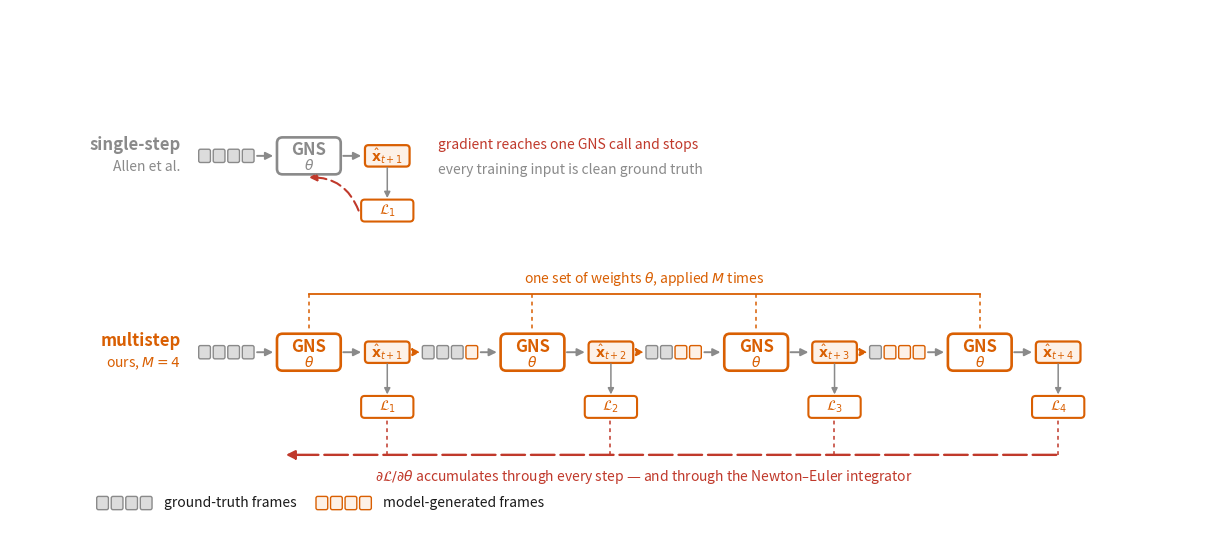

Write Python code to recreate this figure.
"""
multistep_strip.py

The multistep-unrolling panel, drawn as a sliding window rather than a row of
identical boxes.

Each unroll step consumes a window of W = h + 1 positions (h finite-difference
velocities need h+1 frames) and emits one new frame. The window slides right,
so it fills progressively with the model's OWN output - by the last step almost
nothing in the input is ground truth. That staircase is the argument for
multistep training, and a chain of identical GNS boxes hides it completely.

    python multistep_strip.py                 # M = 4, h = 3
    python multistep_strip.py -M 8            # eight unroll steps
    python multistep_strip.py --compact       # first + last row only, thinner band
    python multistep_strip.py -M 4 -o my_name

Cell styling is the whole colour scheme: filled gray = ground truth,
orange outline = a frame the model produced.
"""

import argparse
import os

import numpy as np
import matplotlib
matplotlib.use("Agg")
import matplotlib.pyplot as plt
from matplotlib.patches import FancyBboxPatch, FancyArrowPatch, Circle


# ======================================================================
# CONFIG
# ======================================================================

OUTDIR = "figure_assets"
ALSO_PNG = True

OLD = "#8a8a8a"          # inherited / ground truth
INK = "#1a1a1a"
NEW = "#d95f02"          # this work / model-generated
TRUE_FC = "#dcdcdc"      # ground-truth cell fill
PRED_FC = "#fdf1e7"      # predicted cell fill

CW, CH = 2.30, 0.78      # cell width, height
GAPX, GAPY = 1.05, 1.00  # gap between columns, between rows

FS = {"title": 16, "head": 12, "body": 11, "small": 10, "tiny": 8.5}

UNROLL_SYM = "M"         # NOT K - the processor already uses L x K


# ======================================================================
# primitives
# ======================================================================

def rbox(ax, x, y, w, h, ec, fc="none", lw=1.5, ls="-", r=0.16, z=2):
    ax.add_patch(FancyBboxPatch((x, y), w, h,
                                boxstyle=f"round,pad=0,rounding_size={r}",
                                ec=ec, fc=fc, lw=lw, ls=ls, zorder=z))


def txt(ax, x, y, s, size="body", color=INK, ha="center", va="center",
        weight=None, style=None, z=8):
    ax.text(x, y, s, fontsize=FS[size], color=color, ha=ha, va=va,
            weight=weight, style=style, zorder=z)


def arc_arrow(ax, p0, p1, color, rad=-0.45, lw=1.6, ms=11, z=6):
    ax.add_patch(FancyArrowPatch(p0, p1, arrowstyle="-|>", mutation_scale=ms,
                                 lw=lw, color=color, zorder=z,
                                 connectionstyle=f"arc3,rad={rad}",
                                 shrinkA=0, shrinkB=0))


# ======================================================================

def build(M=4, h=3, compact=False, name=None):
    W = h + 1                       # frames consumed per step
    n_cols = W + M                  # offsets -(W-1) ... +M
    offsets = list(range(-(W - 1), M + 1))

    rows = [1, M] if (compact and M > 2) else list(range(1, M + 1))
    gap_row = compact and M > 2

    pitch_x = CW + GAPX
    pitch_y = CH + GAPY

    def col_x(o):                   # left edge of the cell for offset o
        return 1.7 + (o + W - 1) * pitch_x

    def row_y(i):                   # bottom edge of row i (0 = topmost drawn)
        return top_row_y - i * pitch_y

    n_drawn = len(rows) + (1 if gap_row else 0)
    head_h, foot_h = 6.6, 4.3
    top_row_y = foot_h + (n_drawn - 1) * pitch_y
    W_units = col_x(M) + CW + 7.4
    H_units = top_row_y + CH + head_h

    fig = plt.figure(figsize=(W_units * 0.30, H_units * 0.30))
    ax = fig.add_axes([0, 0, 1, 1])
    ax.set_xlim(0, W_units); ax.set_ylim(0, H_units)
    ax.set_aspect("equal"); ax.axis("off")

    # ---------------- header ----------------
    txt(ax, W_units / 2, H_units - 1.1,
        f"Multistep unrolling  (${UNROLL_SYM} = {M}$)", "title", INK,
        weight="bold")
    txt(ax, W_units / 2, H_units - 2.6,
        "each step runs on the previous step's output", "small", OLD)

    y_hdr = top_row_y + CH + 2.25
    for o in offsets:
        lab = "$t$" if o == 0 else (f"$t{o}$" if o < 0 else f"$t+{o}$")
        txt(ax, col_x(o) + CW / 2, y_hdr, lab, "small",
            INK if o <= 0 else NEW)

    # the given / rolled-out divider
    x_div = col_x(1) - GAPX / 2
    ax.plot([x_div, x_div], [foot_h - 1.5, y_hdr + 0.60], color="#c4c4c4",
            lw=1.2, ls=(0, (5, 4)), zorder=1)
    txt(ax, x_div - 0.35, y_hdr + 1.15, "given", "small", OLD, ha="right")
    txt(ax, x_div + 0.35, y_hdr + 1.15, "rolled out", "small", NEW, ha="left")

    # ---------------- rows ----------------
    drawn = 0
    for m in rows:
        if gap_row and drawn == 1:                       # vertical ellipsis row
            yv = row_y(drawn) + CH / 2
            for k in range(3):
                ax.add_patch(Circle((W_units / 2 - 2.0, yv + 0.45 - k * 0.45),
                                    0.075, fc="#bdbdbd", ec="none", zorder=5))
            drawn += 1

        y = row_y(drawn)
        win = list(range(m - W, m))                      # input offsets
        n_pred = sum(1 for o in win if o >= 1)

        for o in offsets:
            pred = o >= 1
            inside = o in win
            is_out = (o == m)
            if not inside and not is_out:
                rbox(ax, col_x(o), y, CW, CH, "#e8e8e8", fc="none", lw=0.9,
                     ls=(0, (2, 2.5)), z=1)
                continue
            rbox(ax, col_x(o), y, CW, CH,
                 NEW if pred else OLD,
                 fc=PRED_FC if pred else TRUE_FC,
                 lw=2.0 if is_out else 1.5, z=3)
            if is_out:
                txt(ax, col_x(o) + CW / 2, y + CH / 2,
                    rf"$\hat{{\mathbf{{x}}}}_{{t+{o}}}$", "small", NEW, z=9)

        # window bracket
        xa, xb = col_x(win[0]) - 0.20, col_x(win[-1]) + CW + 0.20
        rbox(ax, xa, y - 0.22, xb - xa, CH + 0.44, INK, fc="none", lw=1.3,
             ls=(0, (4, 3)), r=0.25, z=4)

        # the GNS hop, arcing over into the new frame
        arc_arrow(ax, (xb - 0.1, y + CH + 0.24),
                  (col_x(m) + CW / 2, y + CH + 0.24), NEW)
        txt(ax, (xb + col_x(m) + CW / 2) / 2, y + CH + 1.02, "GNS", "tiny",
            NEW, weight="bold")

        txt(ax, 1.15, y + CH / 2, f"${UNROLL_SYM.lower()}={m}$", "small", INK,
            ha="right")
        txt(ax, col_x(M) + CW + 0.8, y + CH / 2,
            f"{n_pred} of {W} predicted", "small",
            NEW if n_pred else OLD, ha="left")
        drawn += 1

    # ---------------- loss bracket ----------------
    bl, br = col_x(1) - 0.1, col_x(M) + CW + 0.1
    yb = foot_h - 1.05
    ax.plot([bl, br], [yb, yb], color=NEW, lw=1.8, zorder=5)
    for xx in (bl, br):
        ax.plot([xx, xx], [yb, yb + 0.42], color=NEW, lw=1.8, zorder=5)
    txt(ax, (bl + br) / 2, yb - 0.75,
        f"loss at every step — gradients flow through all ${UNROLL_SYM}$ steps "
        "and through the integrator", "small", NEW)

    # ---------------- legend ----------------
    lx, ly = 1.7, 1.05
    rbox(ax, lx, ly, 1.15, 0.55, OLD, fc=TRUE_FC, lw=1.4, r=0.12)
    txt(ax, lx + 1.45, ly + 0.28, "ground truth", "small", INK, ha="left")
    lx2 = lx + 5.4
    rbox(ax, lx2, ly, 1.15, 0.55, NEW, fc=PRED_FC, lw=1.4, r=0.12)
    txt(ax, lx2 + 1.45, ly + 0.28, "model's own prediction", "small", INK,
        ha="left")
    txt(ax, W_units - 0.8, ly + 0.28,
        f"window $W=h+1={W}$ frames", "small", OLD, ha="right")

    os.makedirs(OUTDIR, exist_ok=True)
    stem = name or ("multistep_strip_compact" if compact else "multistep_strip")
    p = os.path.join(OUTDIR, stem + ".svg")
    fig.savefig(p, transparent=True, bbox_inches="tight", pad_inches=0.06)
    if ALSO_PNG:
        fig.savefig(os.path.join(OUTDIR, stem + ".png"), transparent=True,
                    dpi=220, bbox_inches="tight", pad_inches=0.06)
    plt.close(fig)
    print(f"  wrote {p}   ({W_units:.1f} x {H_units:.1f} units, "
          f"aspect {W_units / H_units:.1f}:1)")


def _win_icon(ax, x, y, n_pred, W, cw=0.46, ch=0.52, g=0.11):
    """Tiny 4-cell window icon; the first n_pred cells are model-generated."""
    for k in range(W):
        pred = k >= (W - n_pred)
        rbox(ax, x + k * (cw + g), y, cw, ch,
             NEW if pred else OLD, fc=PRED_FC if pred else TRUE_FC,
             lw=1.0, r=0.07, z=3)
    return x + W * cw + (W - 1) * g


def build_compare(M=4, h=3, name=None):
    """Single-step vs multistep, with the gradient path drawn. This is the
    panel that actually says what multistep IS - the window version shows a
    rollout, which is what inference looks like too."""
    W = h + 1
    GW, GH = 2.5, 1.45          # GNS box
    XW = 1.75                   # x-hat cell
    A = 0.75                    # arrow run
    win_w = W * 0.46 + (W - 1) * 0.11
    pitch = win_w + A + GW + A + XW + 0.85

    x0 = 7.4
    yB = 6.6                    # multistep row baseline
    yA = 14.3                   # single-step row baseline
    W_units = x0 + M * pitch + 4.2
    H_units = yA + GH + 5.0

    fig = plt.figure(figsize=(W_units * 0.255, H_units * 0.255))
    ax = fig.add_axes([0, 0, 1, 1])
    ax.set_xlim(0, W_units); ax.set_ylim(0, H_units)
    ax.set_aspect("equal"); ax.axis("off")

    

    def step(x, y, m, color, n_pred, show_loss):
        xe = _win_icon(ax, x, y + GH / 2 - 0.26, n_pred, W)
        arw = FancyArrowPatch((xe + 0.12, y + GH / 2), (xe + A, y + GH / 2),
                              arrowstyle="-|>", mutation_scale=11, lw=1.4,
                              color=OLD, zorder=5, shrinkA=0, shrinkB=0)
        ax.add_patch(arw)
        gx = xe + A + 0.15
        rbox(ax, gx, y, GW, GH, color, fc="white", lw=1.9, r=0.22, z=4)
        txt(ax, gx + GW / 2, y + GH / 2 + 0.22, "GNS", "head", color,
            weight="bold")
        txt(ax, gx + GW / 2, y + GH / 2 - 0.38, r"$\theta$", "small", color)
        ax.add_patch(FancyArrowPatch((gx + GW + 0.1, y + GH / 2),
                                     (gx + GW + A + 0.05, y + GH / 2),
                                     arrowstyle="-|>", mutation_scale=11,
                                     lw=1.4, color=OLD, zorder=5,
                                     shrinkA=0, shrinkB=0))
        xx = gx + GW + A + 0.2
        rbox(ax, xx, y + GH / 2 - 0.42, XW, 0.84, NEW, fc=PRED_FC, lw=1.6,
             r=0.14, z=4)
        txt(ax, xx + XW / 2, y + GH / 2,
            rf"$\hat{{\mathbf{{x}}}}_{{t+{m}}}$", "small", NEW, z=9)
        if show_loss:
            ly_ = y - 1.85
            rbox(ax, xx - 0.15, ly_, XW + 0.3, 0.86, NEW, fc="white", lw=1.5,
                 r=0.14, z=4)
            txt(ax, xx + XW / 2, ly_ + 0.43, rf"$\mathcal{{L}}_{{{m}}}$",
                "small", NEW, z=9)
            ax.add_patch(FancyArrowPatch((xx + XW / 2, y + GH / 2 - 0.46),
                                         (xx + XW / 2, ly_ + 0.92),
                                         arrowstyle="-|>", mutation_scale=9,
                                         lw=1.1, color=OLD, zorder=5,
                                         shrinkA=0, shrinkB=0))
        return gx, xx

    # ---------------- A: single-step ----------------
    txt(ax, x0 - 0.7, yA + GH / 2 + 0.45, "single-step", "head", OLD,
        ha="right", weight="bold")
    txt(ax, x0 - 0.7, yA + GH / 2 - 0.45, "Allen et al.", "small", OLD,
        ha="right")
    gxA, xxA = step(x0, yA, 1, OLD, 0, True)
    ax.add_patch(FancyArrowPatch((xxA - 0.25, yA - 1.42),
                                 (gxA + GW / 2, yA - 0.12),
                                 arrowstyle="-|>", mutation_scale=11, lw=1.5,
                                 color="#c0392b", zorder=6, ls=(0, (5, 2.5)),
                                 connectionstyle="arc3,rad=0.35",
                                 shrinkA=0, shrinkB=0))
    txt(ax, x0 + pitch + 0.6, yA + GH / 2 + 0.45,
        "gradient reaches one GNS call and stops", "small", "#c0392b",
        ha="left")
    txt(ax, x0 + pitch + 0.6, yA + GH / 2 - 0.55,
        "every training input is clean ground truth", "small", OLD, ha="left")

    # ---------------- B: multistep ----------------
    txt(ax, x0 - 0.7, yB + GH / 2 + 0.45, "multistep", "head", NEW,
        ha="right", weight="bold")
    txt(ax, x0 - 0.7, yB + GH / 2 - 0.45, f"ours, ${UNROLL_SYM}={M}$", "small",
        NEW, ha="right")

    gxs, prev_xx = [], None
    for m in range(1, M + 1):
        gx, xx = step(x0 + (m - 1) * pitch, yB, m, NEW, min(m - 1, W), True)
        if prev_xx is not None:
            ax.add_patch(FancyArrowPatch(
                (prev_xx + XW + 0.12, yB + GH / 2),
                (x0 + (m - 1) * pitch - 0.08, yB + GH / 2),
                arrowstyle="-|>", mutation_scale=11, lw=1.3, color=NEW,
                ls=(0, (3, 2.2)), zorder=5, shrinkA=0, shrinkB=0))
        gxs.append(gx + GW / 2)
        prev_xx = xx

    # shared weights
    ty = yB + GH + 1.55
    ax.plot([gxs[0], gxs[-1]], [ty, ty], color=NEW, lw=1.3, zorder=4)
    for gx in gxs:
        ax.plot([gx, gx], [ty, yB + GH + 0.1], color=NEW, lw=1.1,
                ls=(0, (2.5, 2.5)), zorder=4)
    txt(ax, (gxs[0] + gxs[-1]) / 2, ty + 0.62,
        rf"one set of weights $\theta$, applied ${UNROLL_SYM}$ times",
        "small", NEW)

    # gradient lane
    gy = yB - 3.3
    ax.add_patch(FancyArrowPatch((gxs[-1] + 3, gy), (gxs[0] - 0.9, gy),
                                 arrowstyle="-|>", mutation_scale=13, lw=1.7,
                                 color="#c0392b", zorder=6, ls=(0, (10, 2.5)),
                                 shrinkA=0, shrinkB=0))
    for gx in gxs:
        ax.plot([gx+3.05, gx+3.05], [gy, yB - 1.9], color="#c0392b", lw=1.1,
                ls=(0, (2.5, 2.5)), zorder=5)
    txt(ax, (gxs[0] + gxs[-1]) / 2, gy - 0.85,
        r"$\partial\mathcal{L}/\partial\theta$ accumulates through every "
        "step — and through the Newton–Euler integrator", "small", "#c0392b")

    # legend
    _win_icon(ax, 3.4, 1.15, 0, W)
    txt(ax, 3.4 + win_w + 0.45, 1.41, "ground-truth frames", "small", INK,
        ha="left")
    _win_icon(ax, 12.0, 1.15, W, W)
    txt(ax, 12.0 + win_w + 0.45, 1.41, "model-generated frames", "small", INK,
        ha="left")

    os.makedirs(OUTDIR, exist_ok=True)
    stem = name or "multistep_compare"
    pth = os.path.join(OUTDIR, stem + ".svg")
    fig.savefig(pth, transparent=True, bbox_inches="tight", pad_inches=0.06)
    if ALSO_PNG:
        fig.savefig(os.path.join(OUTDIR, stem + ".png"), transparent=True,
                    dpi=220, bbox_inches="tight", pad_inches=0.06)
    plt.close(fig)
    print(f"  wrote {pth}   (aspect {W_units / H_units:.1f}:1)")


def main():
    # ap = argparse.ArgumentParser(description="Multistep sliding-window strip.")
    # ap.add_argument("-M", type=int, default=4, help="unroll steps (default 4)")
    # ap.add_argument("-H", "--history", type=int, default=3,
    #                 help="h, velocity history length (default 3) -> window h+1")
    # ap.add_argument("--compact", action="store_true",
    #                 help="first and last row only, with an ellipsis between")
    # ap.add_argument("--style", choices=("window", "compare"), default="window",
    #                 help="window = sliding-window rollout; "
    #                      "compare = single-step vs multistep with the gradient path")
    # ap.add_argument("-o", "--out", default=None)
    # a = ap.parse_args()
    # if a.style == "compare":
    build_compare()
    # else:
    # build()


if __name__ == "__main__":
    main()
